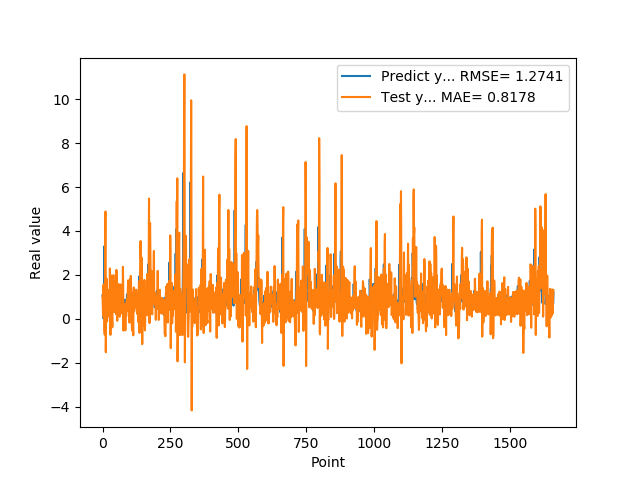

The data file committed next to this chart (first rows):
1.074290990829999792e+00, 1.049602357111292017e+00
9.521890282630000035e-01, 5.745665978490281933e-01
9.879170060160000766e-01, 1.111127887957354399e-01
1.011654973029999960e+00, 1.403533091846102199e+00
0.000000000000000000e+00, 1.560003946822113630e+00
7.643579840659999736e-01, 9.564395801654191898e-01
7.788103222849999119e-01, 1.202147449806715063e+00
3.306220054629999794e+00, -5.213610195521664048e-01
1.055441975589999970e+00, -7.157991946175118469e-01
7.543110251430000801e-01, 1.888438202189983262e+00
7.915459871289999283e-01, 4.654125179928259470e+00
1.409499049189999909e+00, 4.884129145682459594e+00
8.875439763070001042e-01, -1.519980633972620065e+00
6.401469707490000660e-01, 4.520425994611424469e-01
5.082880258560000808e-01, 1.809539454695814120e+00
8.640019893649999450e-01, 1.832868055679661490e+00
5.725920200349999822e-01, -5.695712239483800149e-02
8.469420075419999971e-01, -1.076559791037092206e-01
9.181020259860001032e-01, 5.721779840598280042e-01
7.976629734039999420e-01, 8.095817367968191069e-01
9.608020186419998776e-01, 4.177162959606562920e-01
9.555831551549999192e-01, 1.303022809708556995e+00
3.470349907879999862e-01, 9.174056719979947205e-01
9.546210169789999256e-01, 8.708400677432590609e-01
1.293938040730000072e+00, 1.267044904609779143e+00
5.251880288119999962e-01, 9.314031995179805623e-02
4.773890078070000542e-01, 1.435403205284898065e-01
1.275226235389999907e+00, 2.292394433344750126e+00
8.723750114439999814e-01, 9.047276396578831648e-01
8.355640172959999390e-01, -7.316075997408542086e-01
7.321749925609999377e-01, 1.358729879538403518e+00
7.640249729160000225e-01, 1.984297192364778972e+00
4.072830080990000323e-01, 4.064872666764481335e-01
4.752210080619999610e-01, 5.838822256703659619e-01
8.781340122220000488e-01, 4.995953592661959153e-01
7.414129972460000717e-01, 8.575911971837502090e-02
1.258002042770000051e+00, -3.862186297843227534e-01
1.069700956339999953e+00, 8.456543703755792230e-01
7.274609804150000691e-01, 1.205849702367010723e+00
7.892770171170000459e-01, 1.366467196269511186e+00
6.237750053410000550e-01, 1.993528151456778863e+00
6.914690136910000007e-01, 5.417450071046930882e-01
8.557710051540000640e-01, 3.096804997755807642e-01
7.093830108640000187e-01, 5.198722721089320542e-01
1.014547944070000041e+00, 3.039272128476300794e-01
1.115731000900000103e+00, 8.917133151198882723e-01
4.182830154900000208e-01, 8.569823164193531850e-01
1.002280950550000105e+00, 9.102284753729253941e-01
1.218860983849999968e+00, 1.725654525518141913e+00
1.143296003339999922e+00, 4.081462719924201510e-01
6.528189778330000248e-01, 2.075766192717379277e-01
6.746559739110000731e-01, 2.224745339795747956e+00
6.009536385540000802e-01, 1.752450508234422832e+00
6.694570183749999348e-01, 5.607310745535988294e-01
6.538079977039999990e-01, -9.004151282020425584e-02
7.814120054240000224e-01, 3.624104346721861436e-01
1.206303954120000022e+00, 3.489333488851632525e-01
8.469259738919999725e-01, 5.553856988076891765e-01
8.286409974099999687e-01, 6.795365381013291906e-01
6.482390165329999787e-01, 1.584424839442899469e+00
5.623700022700000023e-01, 1.487991716483305193e+00
... 1,599 more rows
